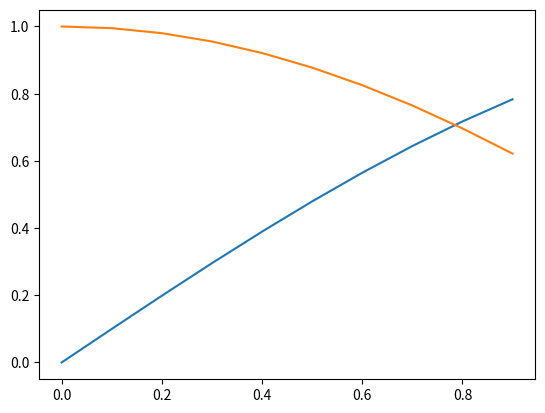

This chart was generated by the following Python code:
import numpy as np
import matplotlib.pyplot as plt


def numpy_practice() -> None:
    list1 = [1, 2, 3]
    list2 = [2, 3, 4]
    # 创建向量或矩阵 用于运算 列表不能代表矩阵运算
    list1 = np.array(list1)
    list2 = np.array(list2)
    # 输出向量或矩阵的维数
    print(list1.shape)
    # 输出元素与列表类似
    for i in list1:
        print(i)
    print(list1, type(list1))
    print(list2, type(list2))
    # dot()矩阵乘法
    print(list1.T.dot(list2))
    print(np.dot(list1, list2))
    # 向量中对应元素直接相乘
    print(list1.T * list2)
    # 生成零矩阵
    z = np.zeros((3, 4))
    # 生成全一矩阵
    z = np.ones((3, 4),dtype=int)
    # 生成单位阵E
    z = np.eye(3)
    # 矩阵切片
    list3 = np.array([[1, 2, 3], [2, 3, 4]], dtype=float)
    print(list3)
    # 把二、三列切出来
    list4 = list3[:, 0:2]
    # 把二列切出来
    list5 = list3[:, 2]
    print(z)
    print(list4)
    print(list5)
    # 输出list3的(0,0),(0,1) (1,2)
    print(list3[[0, 0, 1], [0, 1, 2]])
    # 输出的每一个数都加10
    print(list3[[0, 0, 1], [0, 1, 2]] + 10)
    print('列求和', np.sum(list3, axis=0))
    print('行求和', np.sum(list3, axis=1))
    print('列最大值下标',np.argmax(list3, axis=0))
    print('行最大值下标',np.argmax(list3, axis=1))

def draw_practice() -> None:
    # 产生一个向量
    x = np.arange(0, 1, 0.1, dtype=float);
    # z = np.arange(0, 10, 0.1, dtype=float);
    print(x)
    # print(z)
    y1 = np.sin(x)
    y2 = np.cos(x)
    plt.plot(x, y1)
    plt.plot(x, y2)
    # 最后show()两条曲线会出现在同一个框中
    plt.show()


def main() -> int:
    print("hello")
    numpy_practice()
    draw_practice()
    return 1 + 1;


if __name__ == '__main__':
    a = main()
    print(a)
